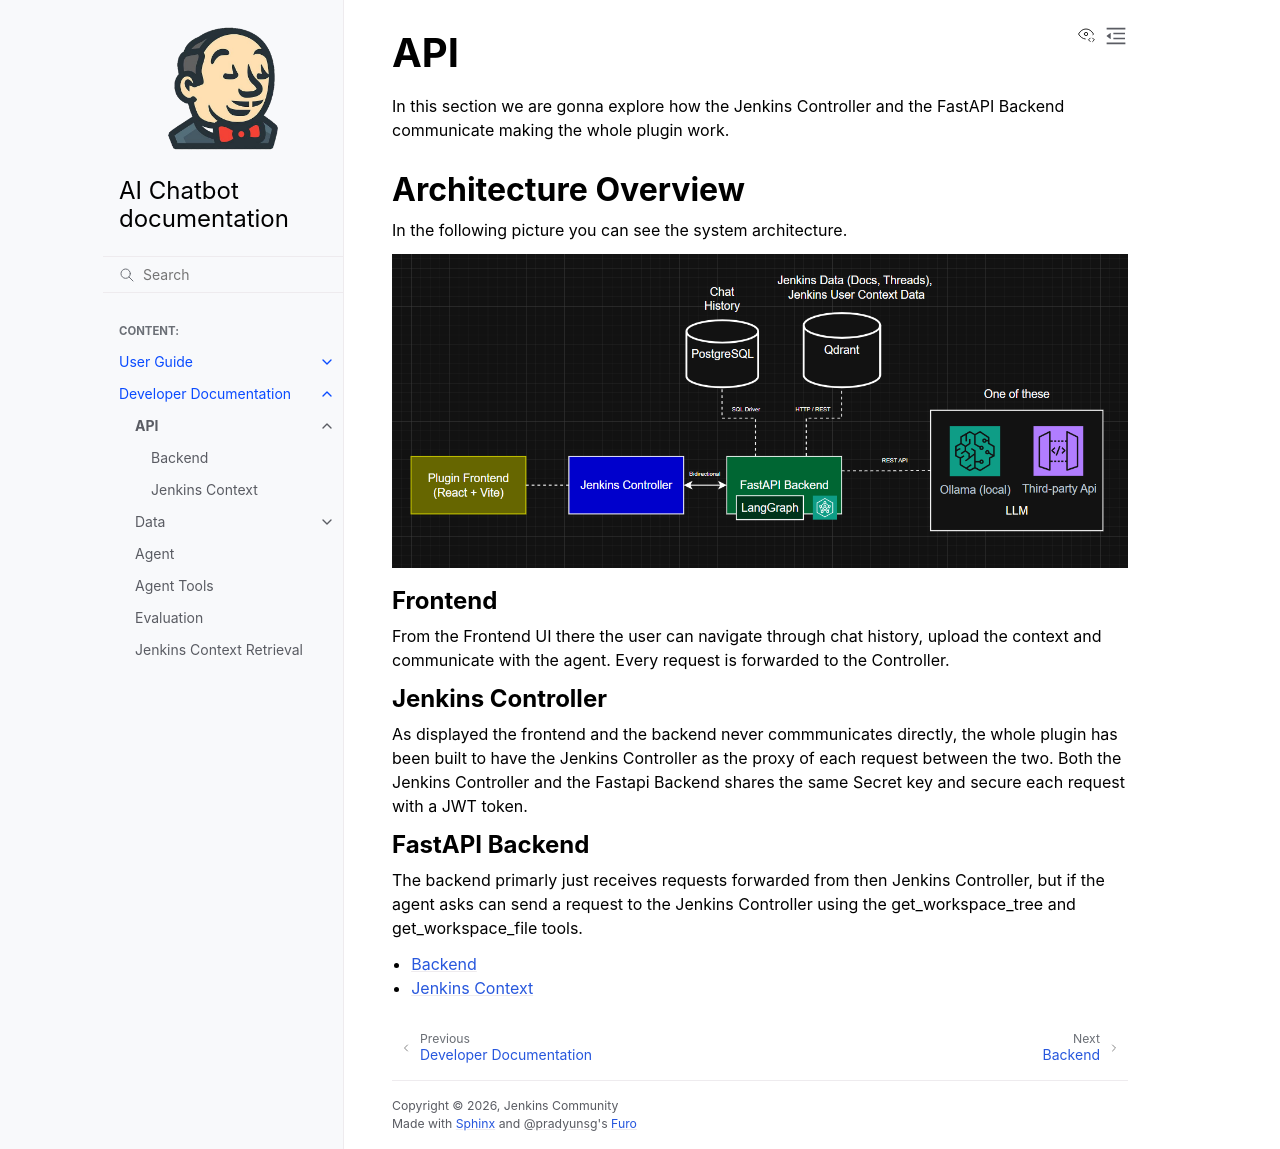

repository: thatsdc/example-docs-repo · page: developer-docs/api/index.html · generator: sphinx

# API

In this section we are gonna explore how the Jenkins Controller and the FastAPI Backend 
communicate making the whole plugin work.

## Architecture Overview

In the following picture you can see the system architecture. 

![System architecture](../../_static/images/plugin-architecture.png)

### Frontend
From the Frontend UI there the user can navigate through chat history, upload the context and communicate with the agent. Every request is forwarded to the Controller.

### Jenkins Controller
As displayed the frontend and the backend never commmunicates directly, the whole plugin has been built to have the Jenkins Controller as the proxy of each request between the two.
Both the Jenkins Controller and the Fastapi Backend shares the same Secret key and secure each request with a JWT token.

### FastAPI Backend
The backend primarly just receives requests forwarded from then Jenkins Controller, but if the agent asks can send a request to the Jenkins Controller using the get_workspace_tree and get_workspace_file tools.

```{toctree}
:maxdepth: 1

backend
jenkins_controller
```
